Run: headless pygame with SDL's dummy video driver; simulated clock (each Clock.tick advances the game by its frame time, no real sleeping); random seed 0; keys injected as events and as key.get_pressed() state; mouse plan: one left click at the window centre at the start of phase 2, then a move to the lower-right quarter at the start of phase 3.
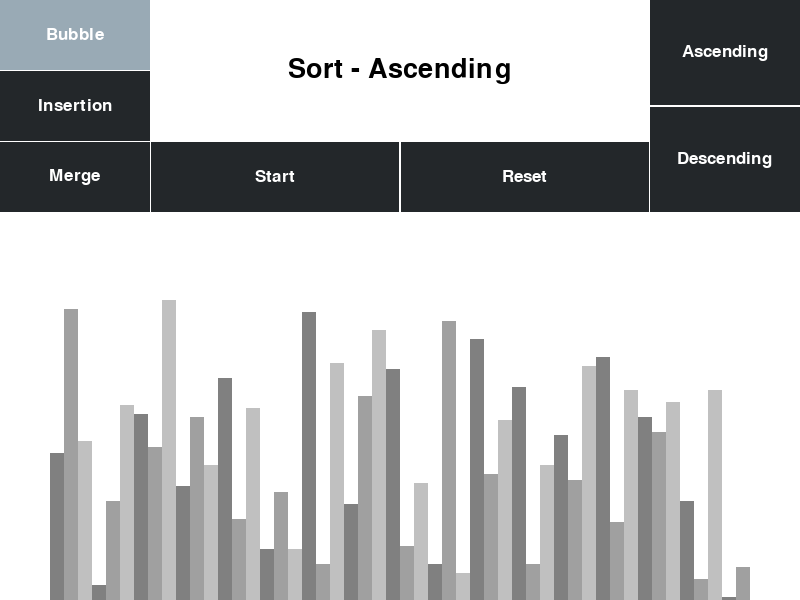
Frame 1 of 4 · flips 1–60 · no input
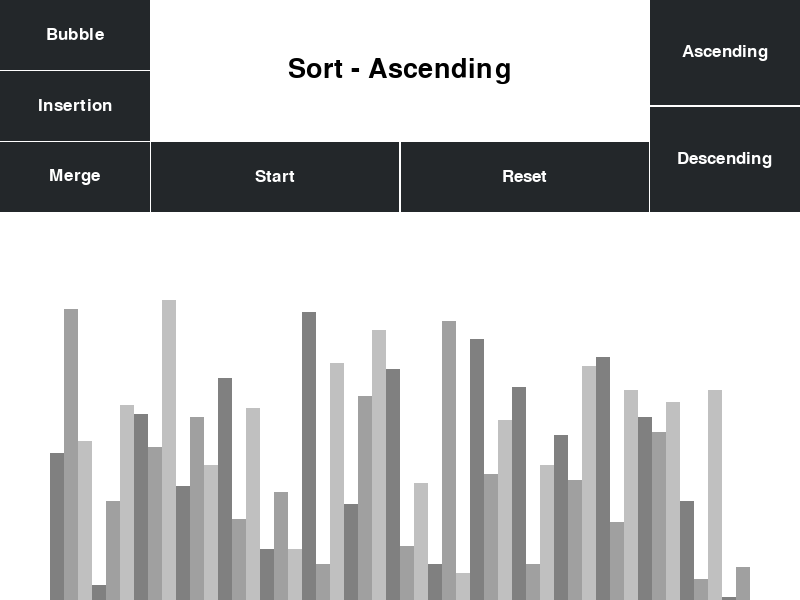
Frame 2 of 4 · flips 61–180 · clicked the window centre · tapped SPACE, RETURN · held RIGHT (→), D
Frame 3 of 4 · flips 181–300 · moved the mouse to the lower-right quarter · held DOWN (↓), S · screen unchanged from frame 2, image omitted
Frame 4 of 4 · flips 301–420 · held LEFT (←), A, UP (↑), W · screen unchanged from frame 3, image omitted

The pygame program that drew these frames:

import pygame
import random

pygame.init()


class DrawApp:
    # Create Class attributes for the colors being used in game window
    BLACK = 0, 0, 0
    WHITE = 255, 255, 255
    RED = 255, 0, 0
    GREEN = 0, 255, 0
    BACKGROUND_COLOR = WHITE
    GREYS = [
        (128, 128, 128),
        (160, 160, 160),
        (192, 192, 192),
    ]

    FONT = pygame.font.SysFont("Arial", 25)
    DISPLAY_FONT = pygame.font.SysFont("Arial", 40)

    # Padding for the bars that are going to be sorted *(Placeholders currently)
    SIDE_PADDING = 100
    TOP_PADDING = 275

    def __init__(self, height, width, lst, ascending, sorting) -> None:

        self.height = height
        self.width = width
        self.ascending = ascending
        self.sorting = sorting
        self.algo_name = "Sort"

        # Initialize the window using height and width being passed
        self.window = pygame.display.set_mode((self.width, self.height))
        # Set the windows 'Caption' (Name at top bar)
        pygame.display.set_caption("Python Sorting Visualizer")
        # Call the set_list method to give lst attributes for window
        self.set_list(lst)

    def set_list(self, lst):
        self.lst = lst
        # Get the minimum and maximum from the list
        self.min_val = min(lst)
        self.max_val = max(lst)

        # Make the bars dynamic to the amount in the list stretching ans shrinking using max and min values for proper height difference
        self.bar_width = round((self.width - self.SIDE_PADDING) / len(lst))
        self.bar_height = round(
            (self.height - self.TOP_PADDING) / (self.max_val - self.min_val)
        )

        # Set the starting position of the bars based off side padding
        self.start_x = self.SIDE_PADDING // 2


class Button:
    """ """

    def __init__(
        self, position_x, position_y, width, height, text, on_click_func, draw_app
    ) -> None:
        self.position_x = position_x
        self.position_y = position_y
        self.width = width
        self.height = height
        self.text = text
        self.draw_app = draw_app
        self.on_click_func = on_click_func
        # Check safe for over pressing
        self.pressed = False
        # Color pallete for buttons (normal, hover, pressing)
        self.fillColors = {
            "normal": "#23272a",
            "hover": "#99aab5",
            "pressed": "#2c2f33",
        }

    def draw(self):
        # Draw the button to the window
        self.button_surface = pygame.draw.rect(
            self.draw_app.window,
            self.fillColors["normal"],
            (self.position_x, self.position_y, self.width, self.height),
        )
        # Create the text for the box
        self.button_text = self.draw_app.FONT.render(self.text, 1, self.draw_app.WHITE)

    def process(self):
        # Get the position of the mouse on the window
        mouse_pos = pygame.mouse.get_pos()
        # Check if mouse overlaps/collides with the button surface/rect
        if self.button_surface.collidepoint(mouse_pos):
            # If true redraw button for button in hover profile
            self.button_surface = pygame.draw.rect(
                self.draw_app.window,
                self.fillColors["hover"],
                (self.position_x, self.position_y, self.width, self.height),
            )
            # Check if button is being pressed down by left-mouse button
            if pygame.mouse.get_pressed(num_buttons=3)[0]:
                # If true redraw to indicate pressed profile
                self.button_surface = pygame.draw.rect(
                    self.draw_app.window,
                    self.fillColors["pressed"],
                    (self.position_x, self.position_y, self.width, self.height),
                )
                # Check to see if button is currently pressed / active
                if not self.pressed:
                    # If not active call function and set button parameter to pressed
                    self.on_click_func()
                    self.pressed = True
            else:
                # Unpress button allowing to be repressed
                self.pressed = False

        # Draw words onto buttons/rect
        self.draw_app.window.blit(
            self.button_text,
            (
                (self.width / 2 + self.position_x) - self.button_text.get_width() / 2,
                (self.height / 2 + self.position_y) - self.button_text.get_height() / 2,
            ),
        )


def draw(draw_app, buttons):
    draw_app.window.fill(draw_app.BACKGROUND_COLOR)
    draw_bars(draw_app)
    drawing_display(draw_app)
    for button in buttons:
        button.draw()
        button.process()
    pygame.display.update()


def drawing_display(draw_app):
    # Create display text
    display_text = draw_app.DISPLAY_FONT.render(
        f"{draw_app.algo_name} - {'Ascending' if draw_app.ascending else 'Descending'}",
        1,
        draw_app.BLACK,
    )
    # Draw display text onto app window
    draw_app.window.blit(
        display_text,
        (
            (400) - display_text.get_width() / 2,
            (71) - display_text.get_height() / 2,
        ),
    )


def draw_bars(draw_app, color_positions={}, clear_bg=False):
    # Use list created
    lst = draw_app.lst

    if clear_bg:
        clear_rect = (
            draw_app.SIDE_PADDING // 2,
            draw_app.TOP_PADDING,
            draw_app.width - draw_app.SIDE_PADDING,
            draw_app.height - draw_app.TOP_PADDING,
        )
        pygame.draw.rect(draw_app.window, draw_app.BACKGROUND_COLOR, clear_rect)

    # Draw each bar based on the value in proportion to min and max within its boundaries
    for i, val in enumerate(lst):
        # amount of bars_height needed with min being 1 and max being difference + 1
        bar_val = val - draw_app.min_val + 1

        # Calculate the objects starting upper left position to each bar to draw out
        x = draw_app.start_x + i * draw_app.bar_width
        y = draw_app.height - bar_val * draw_app.bar_height

        # Alternate color gradient to make more visible
        color = draw_app.GREYS[i % 3]

        if i in color_positions:
            color = color_positions[i]

        # Draw out the rectangles and determine the height and width needed for each bar
        pygame.draw.rect(
            draw_app.window,
            color,
            (
                x,
                y,
                draw_app.bar_width,
                draw_app.bar_height * bar_val,
            ),
        )
    if clear_bg:
        pygame.display.update()


def button_press():
    print("Button Pressed")


def create_list(n, min_val, max_val):
    # Create empty list
    lst = []

    # Fill the list with random numbers within min and max values
    for _ in range(n):
        val = random.randint(min_val, max_val)
        lst.append(val)

    return lst


def new_list(draw_app, n, min_val, max_val):
    # Assign a new list to draw_app's lst parameter
    draw_app.lst = create_list(n, min_val, max_val)


def bubble_sort(draw_app):
    lst = draw_app.lst
    draw_app.algo_name = "Bubble Sort"

    for i in range(len(lst) - 1):
        for j in range(len(lst) - 1 - i):
            num1 = lst[j]
            num2 = lst[j + 1]

            if (
                num1 > num2
                and draw_app.ascending
                or (num1 < num2 and not draw_app.ascending)
            ):
                lst[j], lst[j + 1] = lst[j + 1], lst[j]
                draw_bars(draw_app, {j: draw_app.GREEN, j + i: draw_app.RED}, True)
                yield True
    return lst


def sorting_algorithm():
    pass


def set_ascending(draw_app, ascending):
    draw_app.ascending = ascending


def main():
    # Set app loop trigger
    run = True

    # Initialiaze clock variable for tick rate
    clock = pygame.time.Clock()

    # Set list attributes
    n = 50
    min_val = 0
    max_val = 100

    # Create initial list
    lst = create_list(n, min_val, max_val)

    # Set init ascending
    ascending = True

    # Set init sorting
    sorting = False
    # Create App object (Standard: ascending = True at initialization)
    draw_app = DrawApp(600, 800, lst, ascending, sorting)

    objects = []
    bubble_button = Button(
        0, 0, 150, 70, "Bubble", lambda: bubble_sort(draw_app), draw_app
    )
    insertion_button = Button(0, 71, 150, 70, "Insertion", button_press, draw_app)
    merge_button = Button(0, 142, 150, 70, "Merge", button_press, draw_app)

    ascending_button = Button(
        650, 0, 150, 105, "Ascending", lambda: set_ascending(draw_app, True), draw_app
    )
    descending_button = Button(
        650,
        107,
        150,
        105,
        "Descending",
        lambda: set_ascending(draw_app, False),
        draw_app,
    )

    start_button = Button(151, 142, 248, 70, "Start", button_press, draw_app)
    reset_button = Button(
        401,
        142,
        248,
        70,
        "Reset",
        lambda: new_list(draw_app, n, min_val, max_val),
        draw_app,
    )
    objects.append(bubble_button)
    objects.append(insertion_button)
    objects.append(merge_button)

    objects.append(ascending_button)
    objects.append(descending_button)

    objects.append(start_button)
    objects.append(reset_button)

    while run:
        # refresh at 60ticks per second
        clock.tick(60)
        # Draw to window
        draw(draw_app, objects)
        # Update window
        pygame.display.update()

        # Listen for events
        for event in pygame.event.get():
            # If corner x is pressed exit loop
            if event.type == pygame.QUIT:
                run = False
            # Continue if random buttons are pressed down
            if event.type != pygame.KEYDOWN:
                continue
            # Refresh list and set to object if the 'R' key is pressed
            if event.key == pygame.K_r:
                lst = create_list(n, min_val, max_val)
                draw_app.set_list(lst)

    pygame.quit()


if __name__ == "__main__":
    main()
